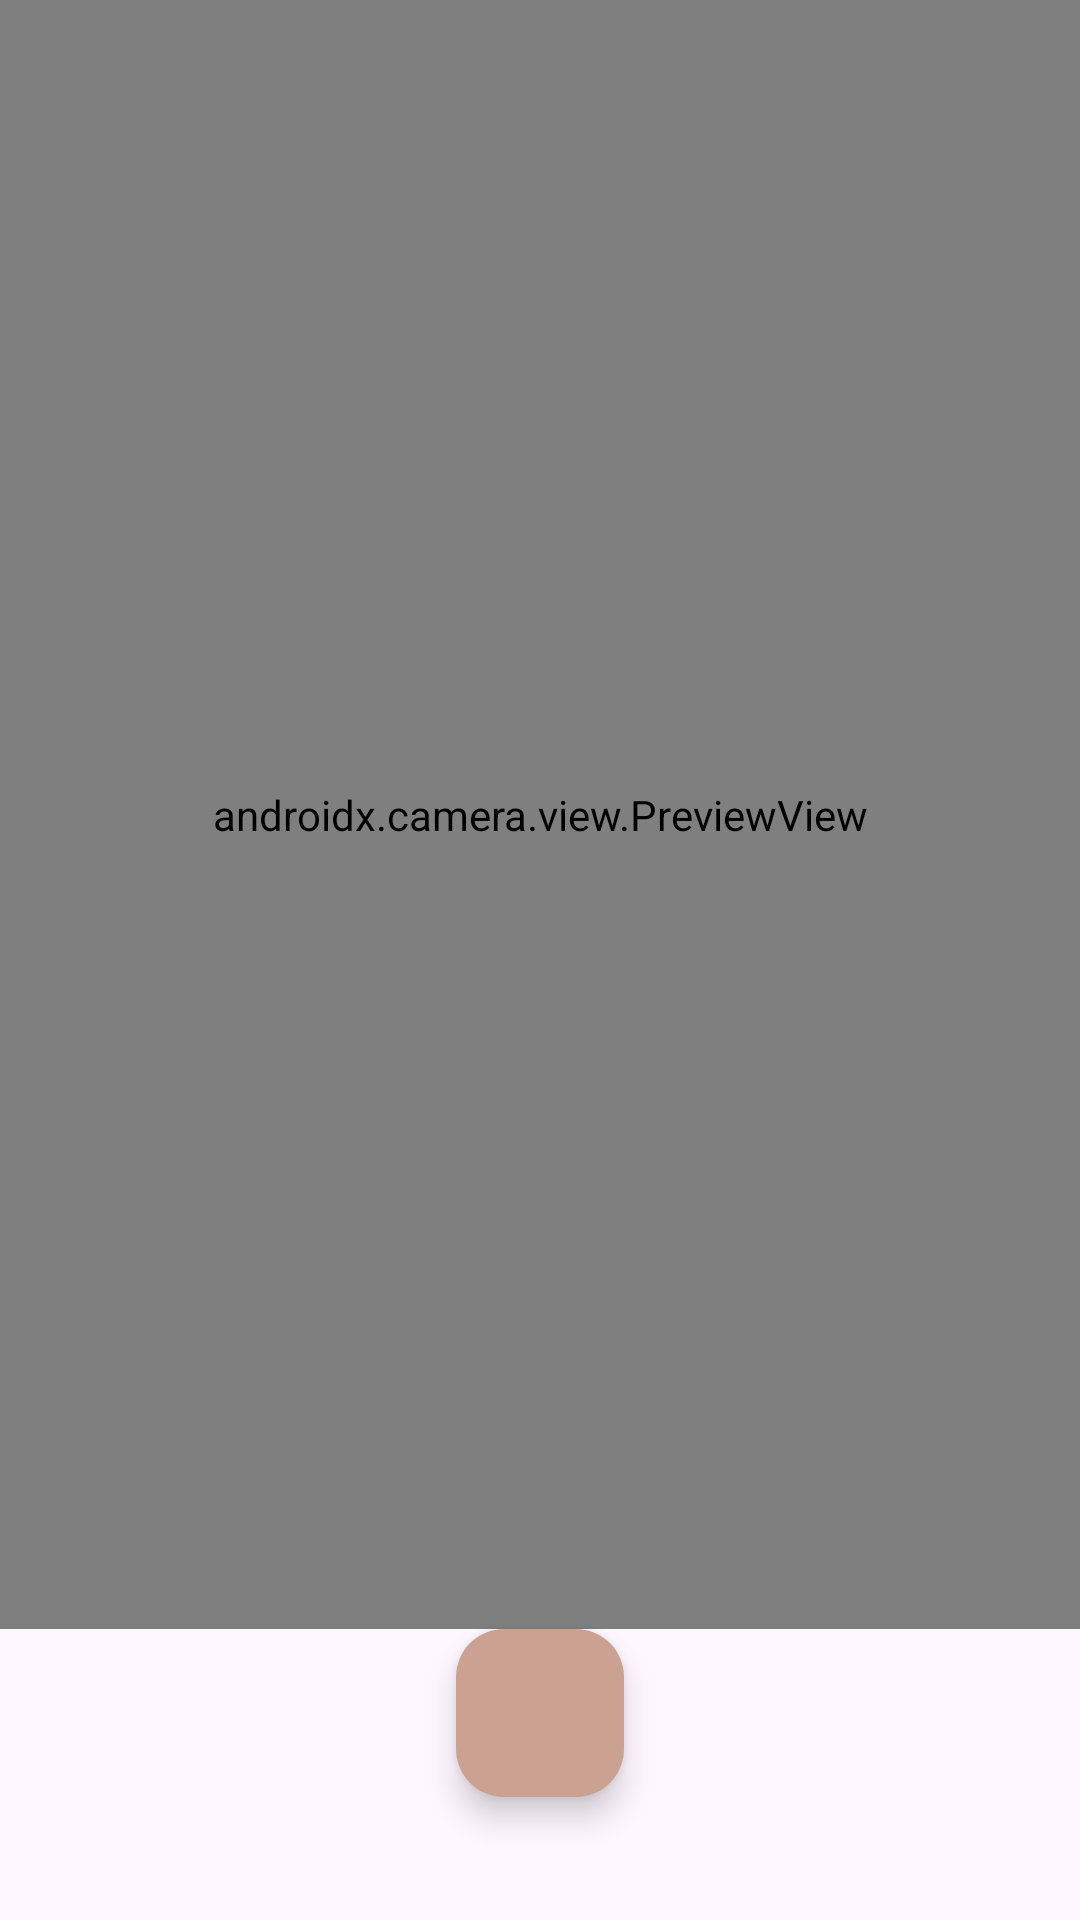

Write the Android layout XML for this screen, with the resource values it uses.
<!-- AndroidManifest.xml: application theme Theme.Skin -->
<!-- res/layout/camera_activity.xml -->
<?xml version="1.0" encoding="utf-8"?>
<androidx.constraintlayout.widget.ConstraintLayout xmlns:android="http://schemas.android.com/apk/res/android"
    xmlns:app="http://schemas.android.com/apk/res-auto"
    xmlns:tools="http://schemas.android.com/tools"
    android:layout_width="match_parent"
    android:layout_height="match_parent"
    android:id="@+id/camera_layout">

    <androidx.camera.view.PreviewView
        android:id="@+id/preview_view_camera_analyzer"
        android:layout_width="match_parent"
        android:layout_height="0dp"
        app:layout_constraintBottom_toTopOf="@id/take_picture"
        app:layout_constraintEnd_toEndOf="parent"
        app:layout_constraintHorizontal_bias="0.0"
        app:layout_constraintStart_toStartOf="parent"
        app:layout_constraintTop_toTopOf="parent"
        app:layout_constraintVertical_bias="1.0">

    </androidx.camera.view.PreviewView>

    <com.google.android.material.floatingactionbutton.FloatingActionButton
        android:id="@+id/take_picture"
        android:layout_width="wrap_content"
        android:layout_height="wrap_content"
        android:backgroundTint="@color/primaryDarkColor"
        android:contentDescription="@string/take_picture"
        android:textColorHighlight="@color/black"
        app:layout_constraintBottom_toBottomOf="parent"
        app:layout_constraintEnd_toEndOf="parent"
        app:layout_constraintStart_toStartOf="parent"
        app:layout_constraintTop_toTopOf="@+id/preview_view_camera_analyzer"
        app:layout_constraintVertical_bias="0.93"
        tools:ignore="SpeakableTextPresentCheck" />

</androidx.constraintlayout.widget.ConstraintLayout>
<!-- resources referenced by this layout -->
<resources>
  <color name="black">#FF000000</color>
  <color name="primaryDarkColor">#cba292</color>
  <string name="take_picture">Take picture</string>
  <style name="Theme.Skin" parent="Theme.Material3.DayNight">
          
          <item name="colorPrimary">@color/primaryLightColor</item>
          <item name="colorPrimaryVariant">@color/primaryDarkColor</item>
          <item name="colorOnPrimary">@color/white</item>
          
          <item name="colorSecondary">@color/secondaryColor</item>
          <item name="colorSecondaryVariant">@color/secondaryDarkColor</item>
          <item name="colorOnSecondary">@color/black</item>
          
          <item name="android:statusBarColor">?attr/colorPrimaryVariant</item>
          
      </style>
  <color name="primaryLightColor">#FFB99C</color>
  <color name="white">#FFFFFFFF</color>
  <color name="secondaryColor">#897064</color>
  <color name="secondaryDarkColor">#5b453a</color>
</resources>
